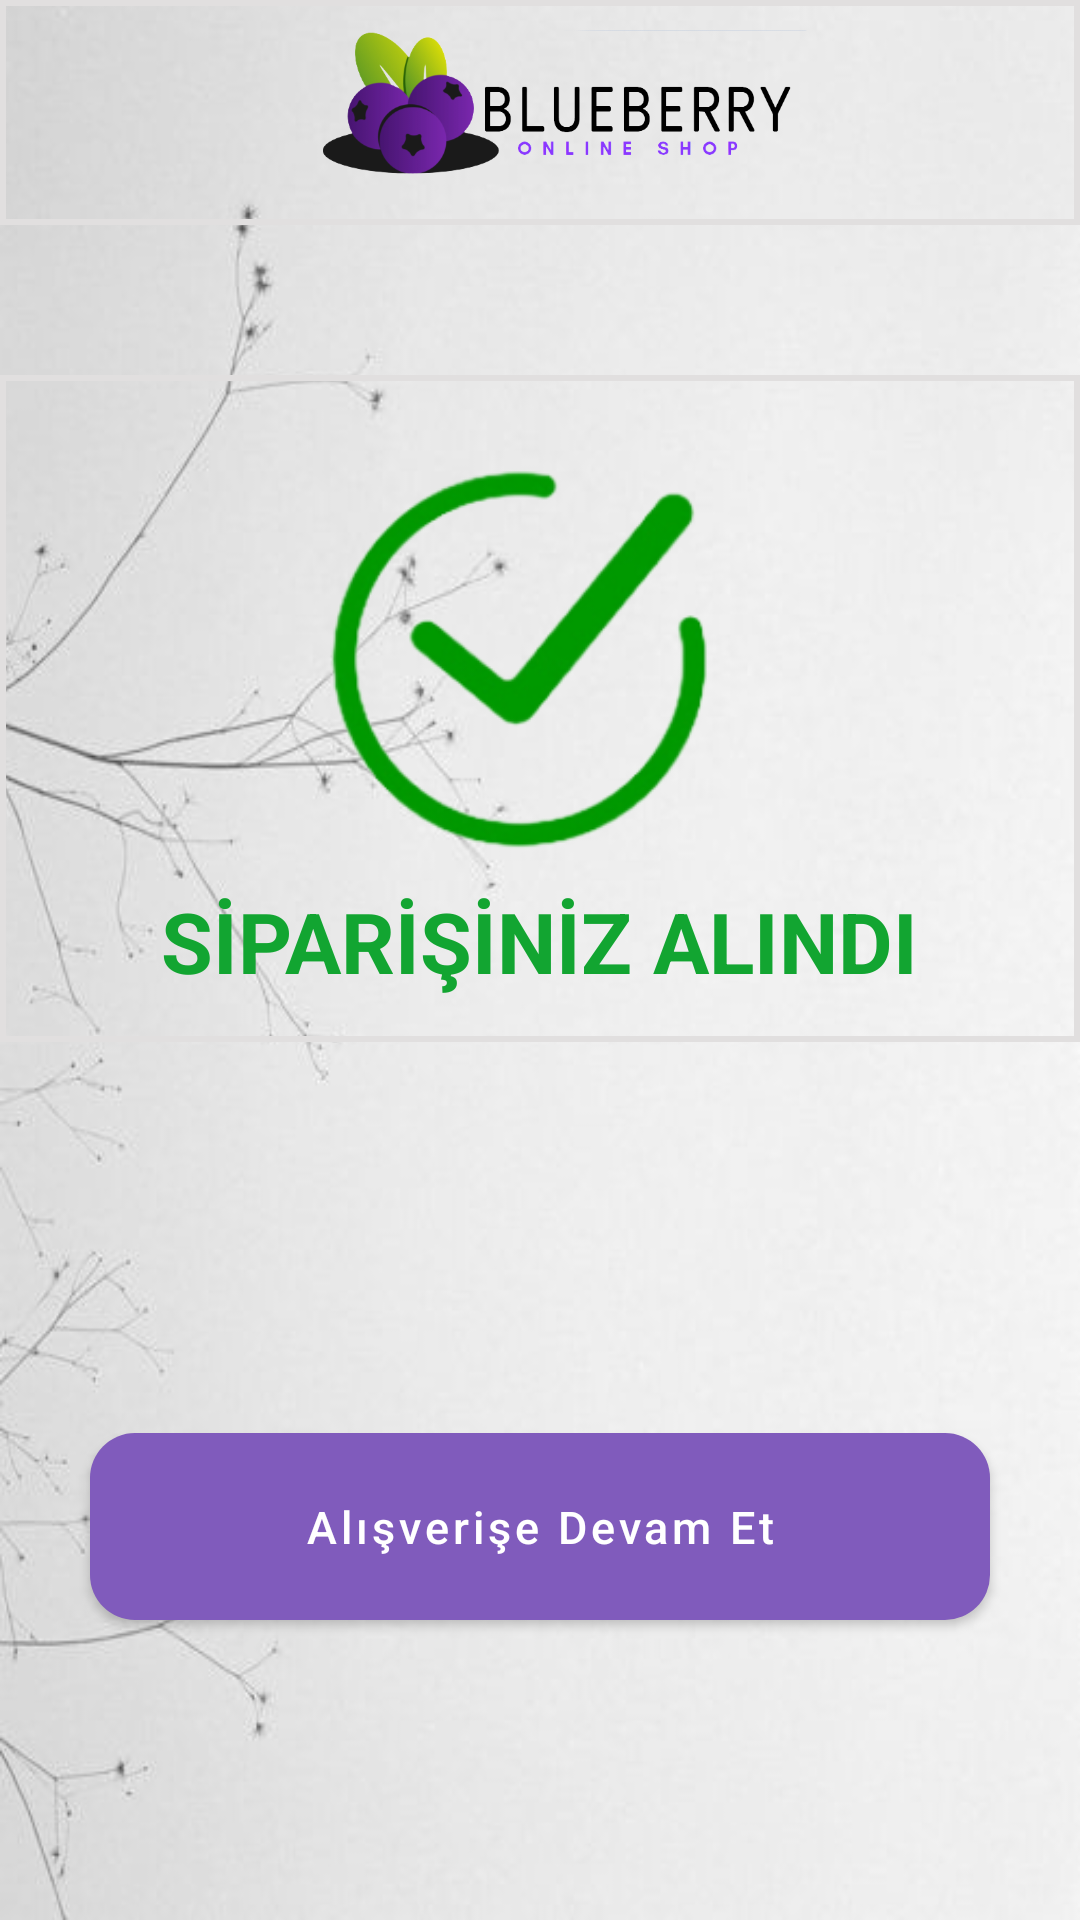

This screen was rendered from an Android layout file. Write that file and the resources it references.
<!-- AndroidManifest.xml: application theme Theme.ESatis -->
<!-- res/layout/activity_siparis_alindi.xml -->
<?xml version="1.0" encoding="utf-8"?>

<RelativeLayout xmlns:android="http://schemas.android.com/apk/res/android"
    xmlns:app="http://schemas.android.com/apk/res-auto"
    xmlns:tools="http://schemas.android.com/tools"
    android:layout_width="match_parent"
    android:layout_height="match_parent"
    tools:context=".Alicilar.SiparisAlindiActivity"
    android:background="@drawable/as">

    <com.google.android.material.appbar.AppBarLayout
        android:id="@+id/appbar_sip"
        android:layout_width="match_parent"
        android:layout_height="wrap_content"
        android:background="@drawable/kutu"
        android:theme="@style/Theme.ESatis.NoActionBar">

        <androidx.appcompat.widget.Toolbar
            android:layout_width="match_parent"
            android:layout_height="75dp"
            android:background="@drawable/grikutu"
            app:popupTheme="@style/Theme.ESatis.PopupOverlay">

            <RelativeLayout
                android:layout_width="match_parent"
                android:layout_height="wrap_content">

                <ImageView
                    android:layout_width="200dp"
                    android:layout_height="55dp"
                    android:layout_centerHorizontal="true"
                    android:src="@drawable/dd" />

            </RelativeLayout>

        </androidx.appcompat.widget.Toolbar>


    </com.google.android.material.appbar.AppBarLayout>



    <RelativeLayout
        android:layout_width="370dp"
        android:layout_height="wrap_content"
        android:layout_below="@+id/appbar_sip"
        android:layout_centerHorizontal="true"
        android:layout_marginTop="50dp"
        android:paddingBottom="15dp"
        android:background="@drawable/grikutu">

        <ImageView
            android:layout_width="200dp"
            android:layout_height="200dp"
            android:layout_centerHorizontal="true"
            android:padding="5dp"
            android:src="@drawable/okkkk"/>

        <TextView
            android:id="@+id/txt"
            android:layout_width="wrap_content"
            android:layout_height="wrap_content"
            android:layout_marginTop="170dp"
            android:text="SİPARİŞİNİZ ALINDI"
            android:textSize="28dp"
            android:textColor="#12A531"
            android:textStyle="bold"
            android:layout_centerHorizontal="true"/>

    </RelativeLayout>

    <Button
        android:id="@+id/devam_etBtn"
        app:backgroundTint="@null"
        android:layout_width="match_parent"
        android:layout_height="wrap_content"
        android:textSize="15sp"
        android:text="Alışverişe Devam Et"
        android:background="@drawable/buton"
        android:layout_marginBottom="100dp"
        android:layout_alignParentBottom="true"
        android:layout_marginLeft="30dp"
        android:layout_marginRight="30dp"
        android:padding="15dp"
        android:textColor="@color/white"
        android:textAllCaps="false"/>




</RelativeLayout>
<!-- resources referenced by this layout -->
<resources>
  <color name="white">#FFFFFFFF</color>
  <!-- drawable as: jpg bitmap (drawable, 18048 bytes) -->
  <!-- drawable buton (drawable) -->
  <?xml version="1.0" encoding="utf-8"?>
  
  <shape xmlns:android="http://schemas.android.com/apk/res/android">
      <solid
          android:color="@color/buton">
      </solid>
  
      <corners
          android:radius="15dp">
      </corners>
  </shape>
  <!-- drawable dd: png bitmap (drawable, 55461 bytes) -->
  <!-- drawable grikutu (drawable) -->
  <?xml version="1.0" encoding="utf-8"?>
  
  <shape xmlns:android="http://schemas.android.com/apk/res/android"
      android:shape="rectangle">
      <stroke
          android:color="#E1DFDF"
          android:width="2dp"/>
  
  </shape>
  <!-- drawable kutu (drawable) -->
  <?xml version="1.0" encoding="utf-8"?>
  
  <shape xmlns:android="http://schemas.android.com/apk/res/android"
      android:shape="rectangle">
      <stroke
          android:color="@color/buton"
          android:width="2dp"/>
  
  </shape>
  <!-- drawable okkkk: png bitmap (drawable, 27517 bytes) -->
  <style name="Theme.ESatis.NoActionBar">
          <item name="windowActionBar">false</item>
          <item name="windowNoTitle">true</item>
      </style>
  <style name="Theme.ESatis.PopupOverlay" parent="ThemeOverlay.AppCompat.Light" />
  <style name="Theme.ESatis" parent="Theme.MaterialComponents.DayNight.NoActionBar">
          
          <item name="colorOnPrimary">@color/white</item>
          <item name="background">@color/buton</item>
          
          <item name="colorSecondary">@color/teal_200</item>
          <item name="colorSecondaryVariant">@color/teal_700</item>
          <item name="colorOnSecondary">@color/black</item>
          
          <item name="android:statusBarColor" tools:targetApi="l">?attr/colorPrimaryVariant</item>
          
      </style>
  <color name="buton">#805BBC</color>
  <color name="teal_200">#D30F0F</color>
  <color name="teal_700">#25173C</color>
  <color name="black">#FF000000</color>
</resources>
